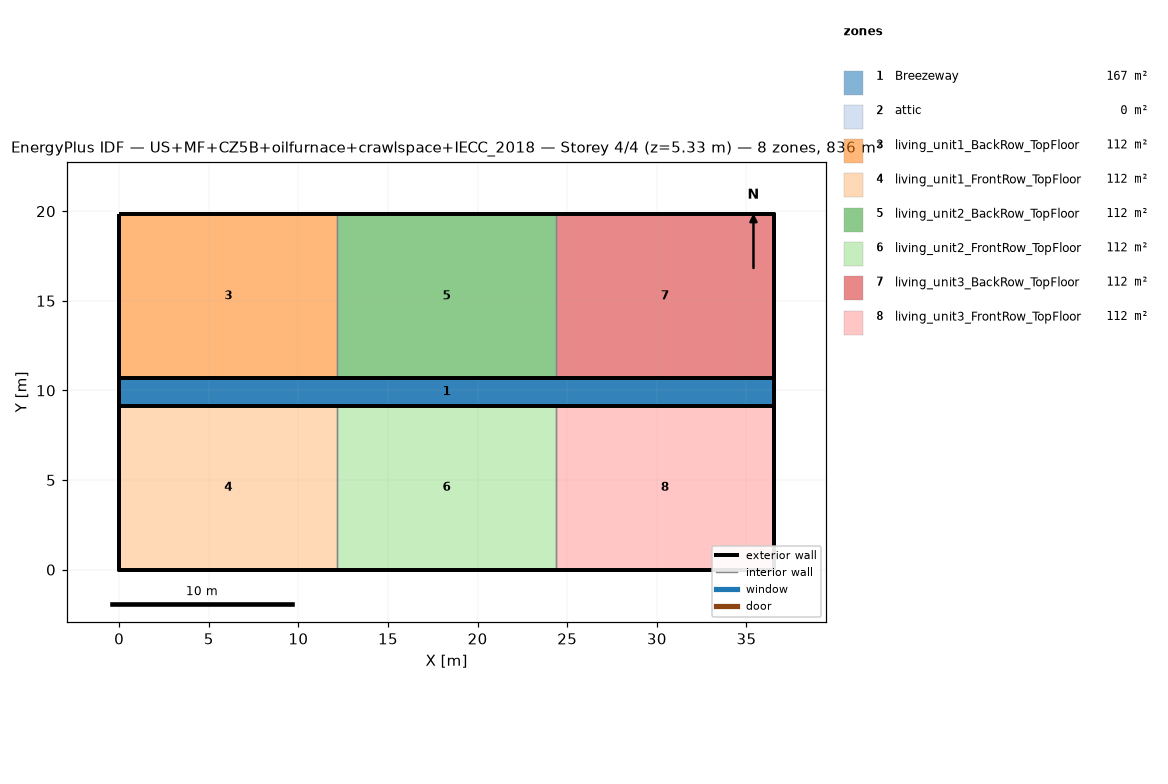
=== STOREY PLAN SPEC (per zone: floor XY polygon, exterior-wall plan segments, windows/doors) ===
zone 1: Breezeway  (167.0 m²)
  floor: (36.54, 9.16) (0.00, 9.16) (0.00, 10.68) (36.54, 10.68)
  floor: (36.54, 9.16) (0.00, 9.16) (0.00, 10.68) (36.54, 10.68)
  floor: (36.54, 9.16) (0.00, 9.16) (0.00, 10.68) (36.54, 10.68)
zone 2: attic  (0.0 m²)
  exterior wall: (36.54, 0.00) – (36.54, 19.84) – (36.54, 9.92)  [29.8 m]
  exterior wall: (0.00, 19.84) – (0.00, 0.00) – (0.00, 9.92)  [29.8 m]
zone 3: living_unit1_BackRow_TopFloor  (111.5 m²)
  floor: (12.18, 10.68) (0.00, 10.68) (0.00, 19.84) (12.18, 19.84)
  exterior wall: (12.18, 19.84) – (0.00, 19.84)  [12.2 m]
  exterior wall: (0.00, 19.84) – (0.00, 10.68)  [9.2 m]
  exterior wall: (0.00, 10.68) – (12.18, 10.68)  [12.2 m]
  interior walls: 1
zone 4: living_unit1_FrontRow_TopFloor  (111.5 m²)
  floor: (12.18, 0.00) (0.00, 0.00) (0.00, 9.16) (12.18, 9.16)
  exterior wall: (0.00, 0.00) – (12.18, 0.00)  [12.2 m]
  exterior wall: (0.00, 9.16) – (0.00, 0.00)  [9.2 m]
  exterior wall: (12.18, 9.16) – (0.00, 9.16)  [12.2 m]
  interior walls: 1
zone 5: living_unit2_BackRow_TopFloor  (111.5 m²)
  floor: (24.36, 10.68) (12.18, 10.68) (12.18, 19.84) (24.36, 19.84)
  exterior wall: (12.18, 10.68) – (24.36, 10.68)  [12.2 m]
  exterior wall: (24.36, 19.84) – (12.18, 19.84)  [12.2 m]
  interior walls: 2
zone 6: living_unit2_FrontRow_TopFloor  (111.5 m²)
  floor: (24.36, 0.00) (12.18, 0.00) (12.18, 9.16) (24.36, 9.16)
  exterior wall: (12.18, 0.00) – (24.36, 0.00)  [12.2 m]
  exterior wall: (24.36, 9.16) – (12.18, 9.16)  [12.2 m]
  interior walls: 2
zone 7: living_unit3_BackRow_TopFloor  (111.5 m²)
  floor: (36.54, 10.68) (24.36, 10.68) (24.36, 19.84) (36.54, 19.84)
  exterior wall: (36.54, 10.68) – (36.54, 19.84)  [9.2 m]
  exterior wall: (36.54, 19.84) – (24.36, 19.84)  [12.2 m]
  exterior wall: (24.36, 10.68) – (36.54, 10.68)  [12.2 m]
  interior walls: 1
zone 8: living_unit3_FrontRow_TopFloor  (111.5 m²)
  floor: (36.54, 0.00) (24.36, 0.00) (24.36, 9.16) (36.54, 9.16)
  exterior wall: (24.36, 0.00) – (36.54, 0.00)  [12.2 m]
  exterior wall: (36.54, 0.00) – (36.54, 9.16)  [9.2 m]
  exterior wall: (36.54, 9.16) – (24.36, 9.16)  [12.2 m]
  interior walls: 1

=== DERIVED (storey summary) ===
Building: US+MF+CZ5B+oilfurnace+crawlspace+IECC_2018
Storey: 4 of 4  (floor level z = 5.33 m)
Storey gross floor area: 836.2 m²
Zones on this storey: 8
  - Breezeway: floor 167.0 m²
  - attic: floor 0.0 m²; exterior wall 59.5 m (81.9 m²); WWR 0.0%
  - living_unit1_BackRow_TopFloor: floor 111.5 m²; exterior wall 33.5 m (86.9 m²); WWR 0.0%
  - living_unit1_FrontRow_TopFloor: floor 111.5 m²; exterior wall 33.5 m (86.9 m²); WWR 0.0%
  - living_unit2_BackRow_TopFloor: floor 111.5 m²; exterior wall 24.4 m (63.1 m²); WWR 0.0%
  - living_unit2_FrontRow_TopFloor: floor 111.5 m²; exterior wall 24.4 m (63.1 m²); WWR 0.0%
  - living_unit3_BackRow_TopFloor: floor 111.5 m²; exterior wall 33.5 m (86.9 m²); WWR 0.0%
  - living_unit3_FrontRow_TopFloor: floor 111.5 m²; exterior wall 33.5 m (86.9 m²); WWR 0.0%
Zone adjacency (shared interzone walls):
  - living_unit1_BackRow_TopFloor ↔ living_unit2_BackRow_TopFloor
  - living_unit1_FrontRow_TopFloor ↔ living_unit2_FrontRow_TopFloor
  - living_unit2_BackRow_TopFloor ↔ living_unit3_BackRow_TopFloor
  - living_unit2_FrontRow_TopFloor ↔ living_unit3_FrontRow_TopFloor